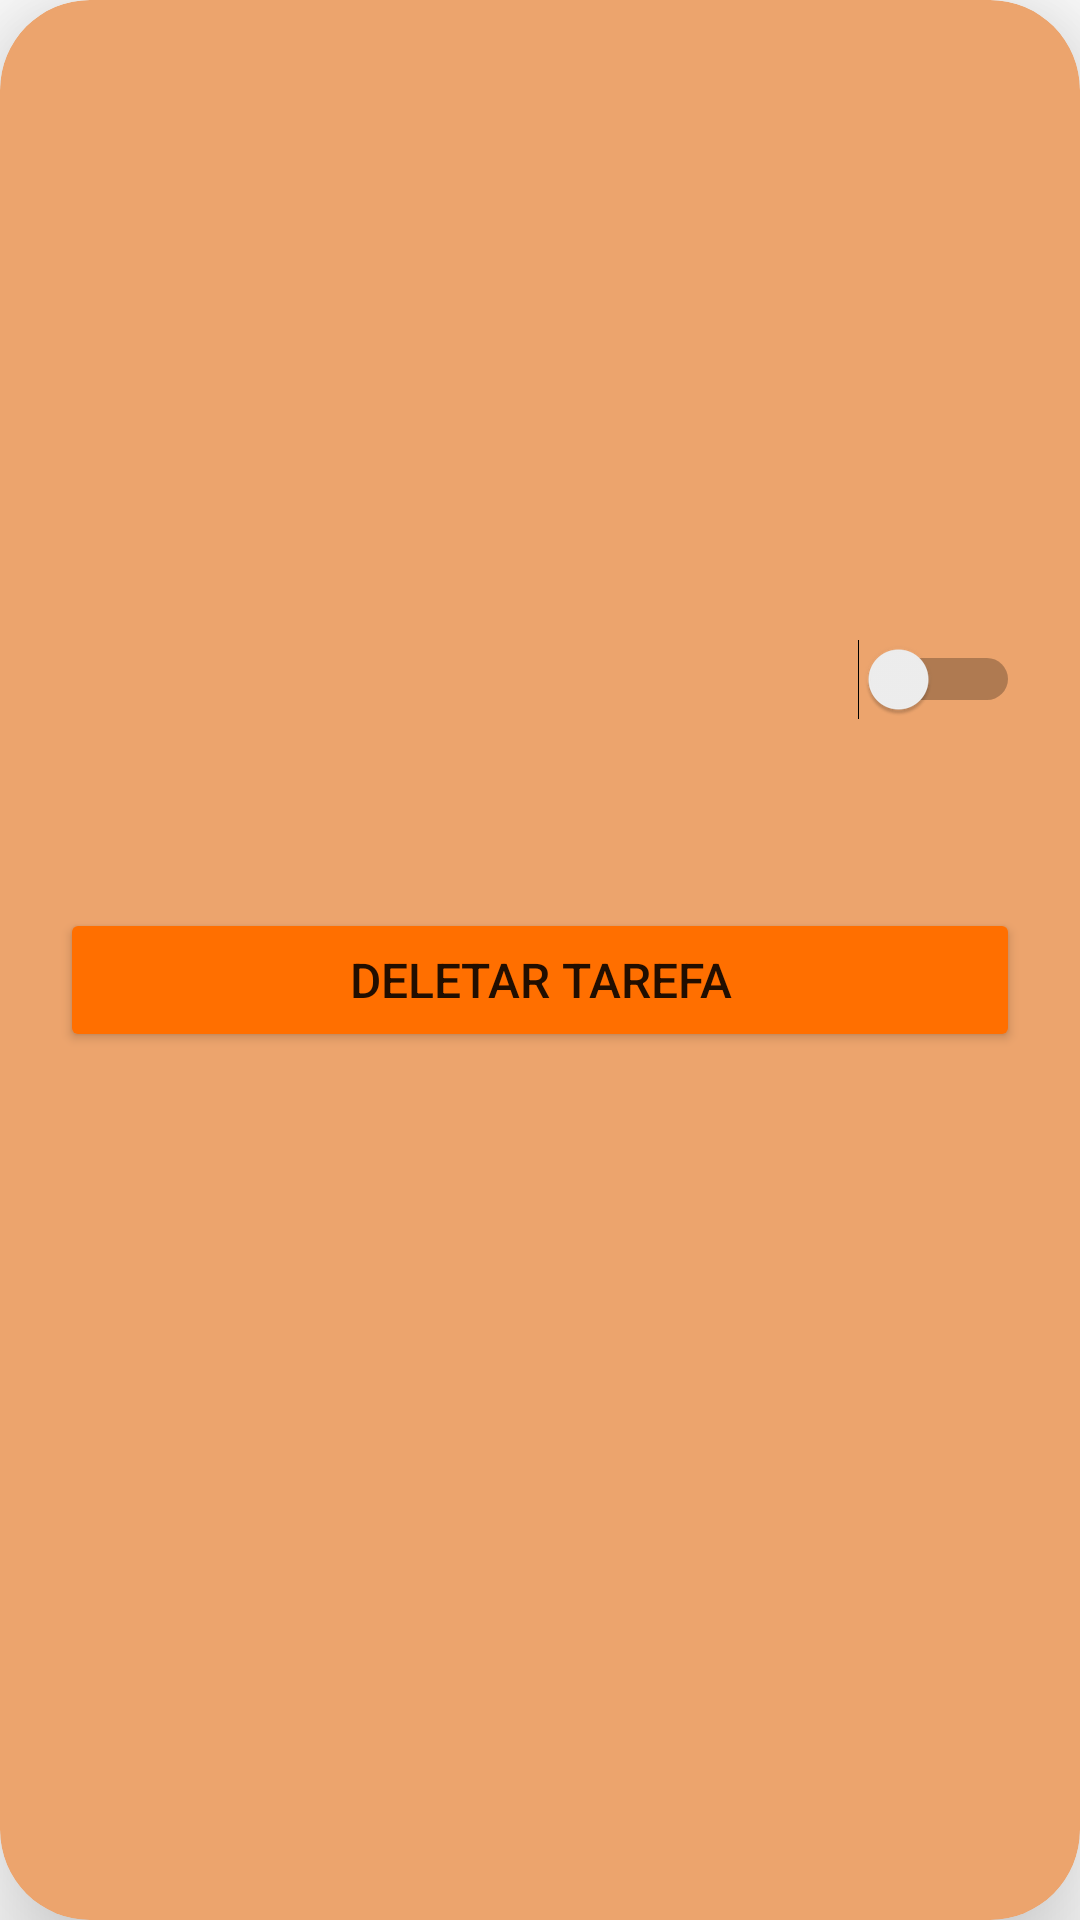

Layout XML and referenced resources for this Android screen:
<!-- AndroidManifest.xml: application theme Theme.ToDo20 -->
<!-- res/layout/card_layouttt.xml -->
<?xml version="1.0" encoding="utf-8"?>
<androidx.cardview.widget.CardView xmlns:android="http://schemas.android.com/apk/res/android"
    xmlns:app="http://schemas.android.com/apk/res-auto"
    xmlns:tools="http://schemas.android.com/tools"
    android:layout_width="match_parent"
    android:layout_height="wrap_content"
    android:layout_margin="10dp"
    app:cardBackgroundColor="#ECA46D"
    app:cardCornerRadius="30dp"
    app:cardElevation="25dp"
    app:contentPadding="10dp">

    <LinearLayout
        android:layout_width="match_parent"
        android:layout_height="wrap_content"
        android:orientation="vertical"
        android:padding="10dp">

        <TextView
            android:id="@+id/textTitulo"
            android:layout_width="match_parent"
            android:layout_height="wrap_content"
            android:layout_marginBottom="10dp"
            android:textColor="#0B0707"
            android:textSize="34sp"
            android:textStyle="bold"
            tools:text="Titulo da Tarefa" />

        <TextView
            android:id="@+id/textDescr"
            android:layout_width="match_parent"
            android:layout_height="wrap_content"
            android:layout_marginBottom="10dp"
            android:textColor="#000000"
            android:textSize="24sp"
            tools:text="Descrição" />

        <TextView
            android:id="@+id/textResp"
            android:layout_width="match_parent"
            android:layout_height="wrap_content"
            android:layout_marginBottom="10dp"
            android:textColor="#000000"
            android:textSize="24sp"
            tools:text="Responsalvel" />

        <TextView
            android:id="@+id/textData"
            android:layout_width="match_parent"
            android:layout_height="wrap_content"
            android:layout_marginBottom="10dp"
            android:textColor="#000000"
            android:textSize="24sp"
            tools:text="Data" />

        <Switch
            android:id="@+id/switchCardAtivo"
            android:layout_width="match_parent"
            android:layout_height="wrap_content"
            android:layout_marginBottom="10dp"
            android:minHeight="48dp"
            android:textColor="#000000"
            android:textSize="24sp"
            tools:text="Em Andamento" />

        <TextView
            android:id="@+id/textCat"
            android:layout_width="match_parent"
            android:layout_height="wrap_content"
            android:layout_marginBottom="10dp"
            android:textColor="#000000"
            android:textSize="24sp"
            tools:text="Categoria" />

        <Button
            android:id="@+id/buttonDel"
            android:layout_width="match_parent"
            android:layout_height="wrap_content"
            android:layout_marginBottom="10dp"
            android:backgroundTint="#FF6F00"
            android:text="Deletar tarefa"
            android:textSize="16sp"
            app:cornerRadius="50dp" />
    </LinearLayout>
</androidx.cardview.widget.CardView>
<!-- resources referenced by this layout -->
<resources>
  <style name="Theme.ToDo20" parent="Theme.MaterialComponents.DayNight.DarkActionBar">
          
          <item name="colorPrimary">@color/purple_500</item>
          <item name="colorPrimaryVariant">@color/purple_700</item>
          <item name="colorOnPrimary">@color/white</item>
          
          <item name="colorSecondary">@color/teal_200</item>
          <item name="colorSecondaryVariant">@color/teal_700</item>
          <item name="colorOnSecondary">@color/black</item>
          
          <item name="android:statusBarColor" tools:targetApi="l">?attr/colorPrimaryVariant</item>
          
      </style>
  <!-- not gathered from this repository: default colours our renderer supplied (Android Studio template values) -->
  <color name="purple_500">#FF6200EE</color>
  <color name="purple_700">#FF3700B3</color>
  <color name="teal_200">#FF03DAC5</color>
  <color name="teal_700">#FF018786</color>
  <color name="black">#FF000000</color>
  <color name="white">#FFFFFFFF</color>
</resources>
